The GitHub repository mandeepsharma14/ai-product-quality-control-automation contains a labelled image folder "images" with 8 categories: blister, crack, crooked corner, delamination, good, scratch, thick paint, thin paint. Examples follow, each with its label.

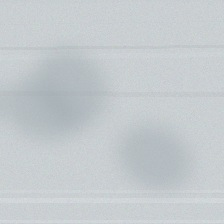
Label: thin paint

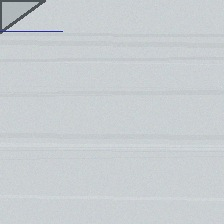
Label: crooked corner

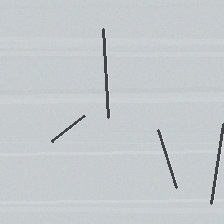
Label: scratch

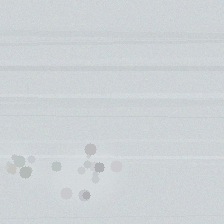
Label: thick paint

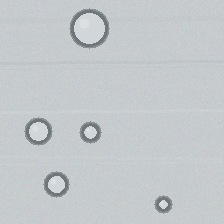
Label: blister

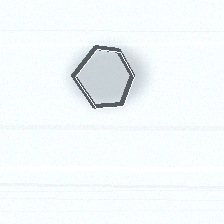
Label: delamination
